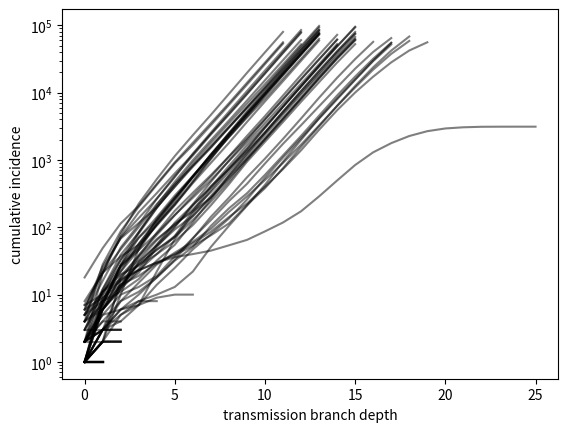

The matplotlib source for this figure: (Note: this script raises an exception after producing the figure.)
import numpy as np
import matplotlib.pyplot as plt
from copy import copy
from scipy.stats import gamma, nbinom
from time import time as systime

start = systime()
gamma_shape = 2
it_sigma = 10  # 7->14
R0 = 2
k = 1
seed = 1
max_cases = 5e4

max_time = 90

n_trials = 100
for n in range(n_trials):
    times = [0]
    t = copy(times)
    cases = np.copy(seed)
    incidence = []

    while (cases > 0) and (len(times) < max_cases):
        # https://docs.scipy.org/doc/scipy/reference/generated/scipy.stats.nbinom.html
        secondary = nbinom.rvs(n=k, p=k / (k + R0), size=cases)

        # Vectorized approach (optimized for speed in Python)
        inds = np.arange(0, secondary.max())
        t_new = np.ma.array(t + gamma.rvs(it_sigma / gamma_shape,
                                          size=(
                                          secondary.max(), secondary.shape[0])),
                            mask=secondary[:, None] <= inds)
        times_in_bounds = (t_new.data < max_time) & np.logical_not(t_new.mask)
        times.extend(t_new[times_in_bounds].tolist())
        cases = np.count_nonzero(times_in_bounds)
        t = copy(t_new[times_in_bounds])
        incidence.append(cases)

    times = np.array(times)
    incidence = np.array(incidence)
    total_incidence = len(times)

    plt.semilogy(incidence.cumsum(), color='k', alpha=0.5)
#     plt.plot(incidence.cumsum())

end = systime()

plt.xlabel('transmission branch depth')
plt.ylabel('cumulative incidence')
plt.savefig('plots/test.pdf', bbox_inches='tight')
plt.show()